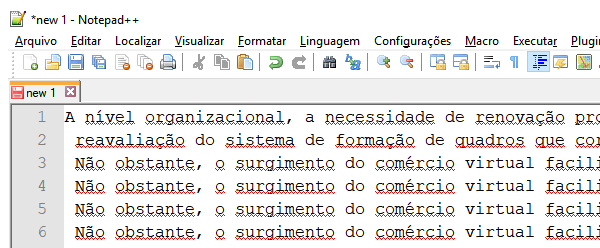
Task: Blank Project
Workflow: Practice2

Step 1: Attach Window 'notepad++.exe new' on the element in window '*new 1 - Notepad++' (notepad++.exe)

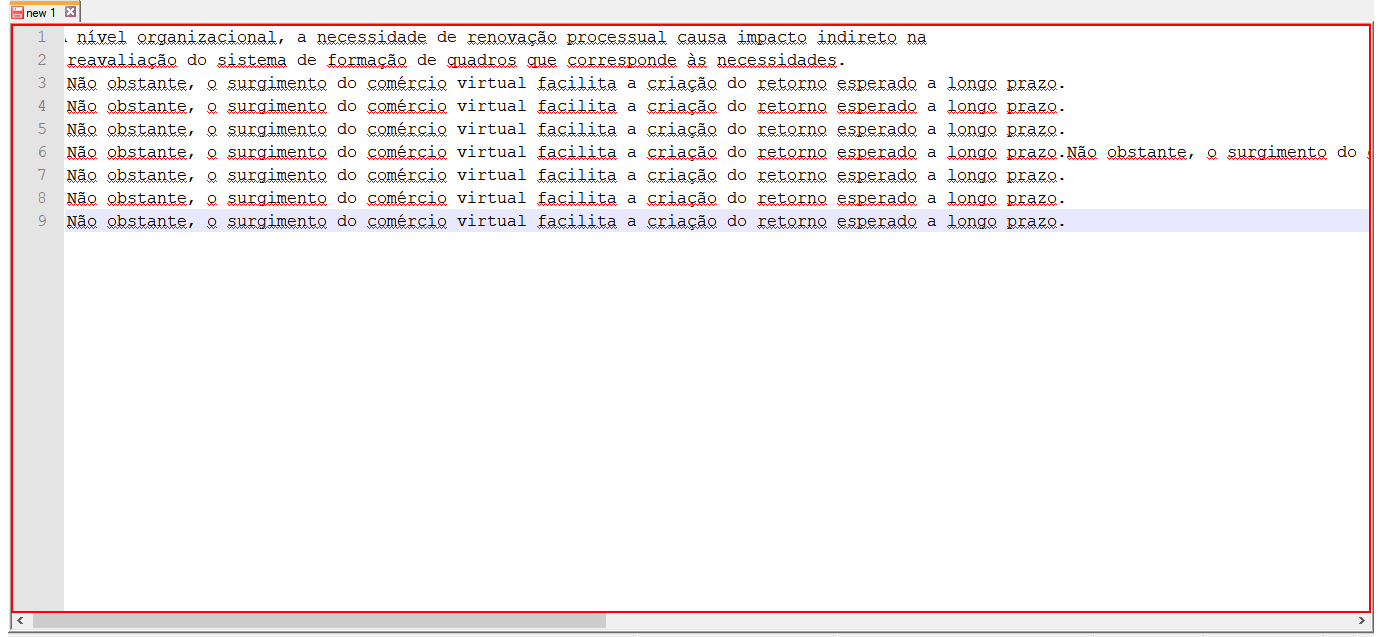
Step 2: find the client 'A nível organizacional, a necessidade de renovação processual ca*' in window '*new 1 - Notepad++' (notepad++.exe)

Step 3: click on the client 'A nível organizacional, a necessidade de renovação processual ca*' in window '*new 1 - Notepad++' (notepad++.exe) (same screen as step 2)

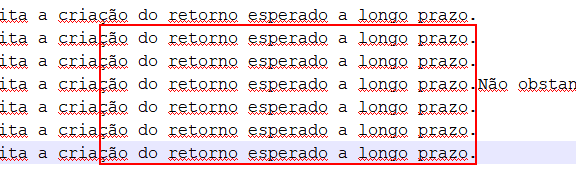
Step 4: find the client 'A nível organizacional, a necessidade de renovação processual ca*' in window '*new 1 - Notepad++' (notepad++.exe)

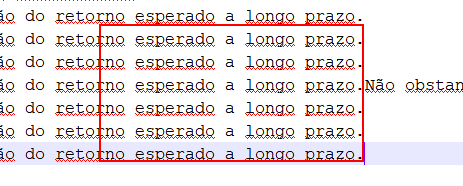
Step 5: click on the client 'A nível organizacional, a necessidade de renovação processual ca*' in window '*new 1 - Notepad++' (notepad++.exe)

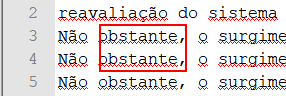
Step 6: Find Element 'client A' on the client 'A nível organizacional, a necessidade de renovação processual ca*' in window '*new 1 - Notepad++' (notepad++.exe)